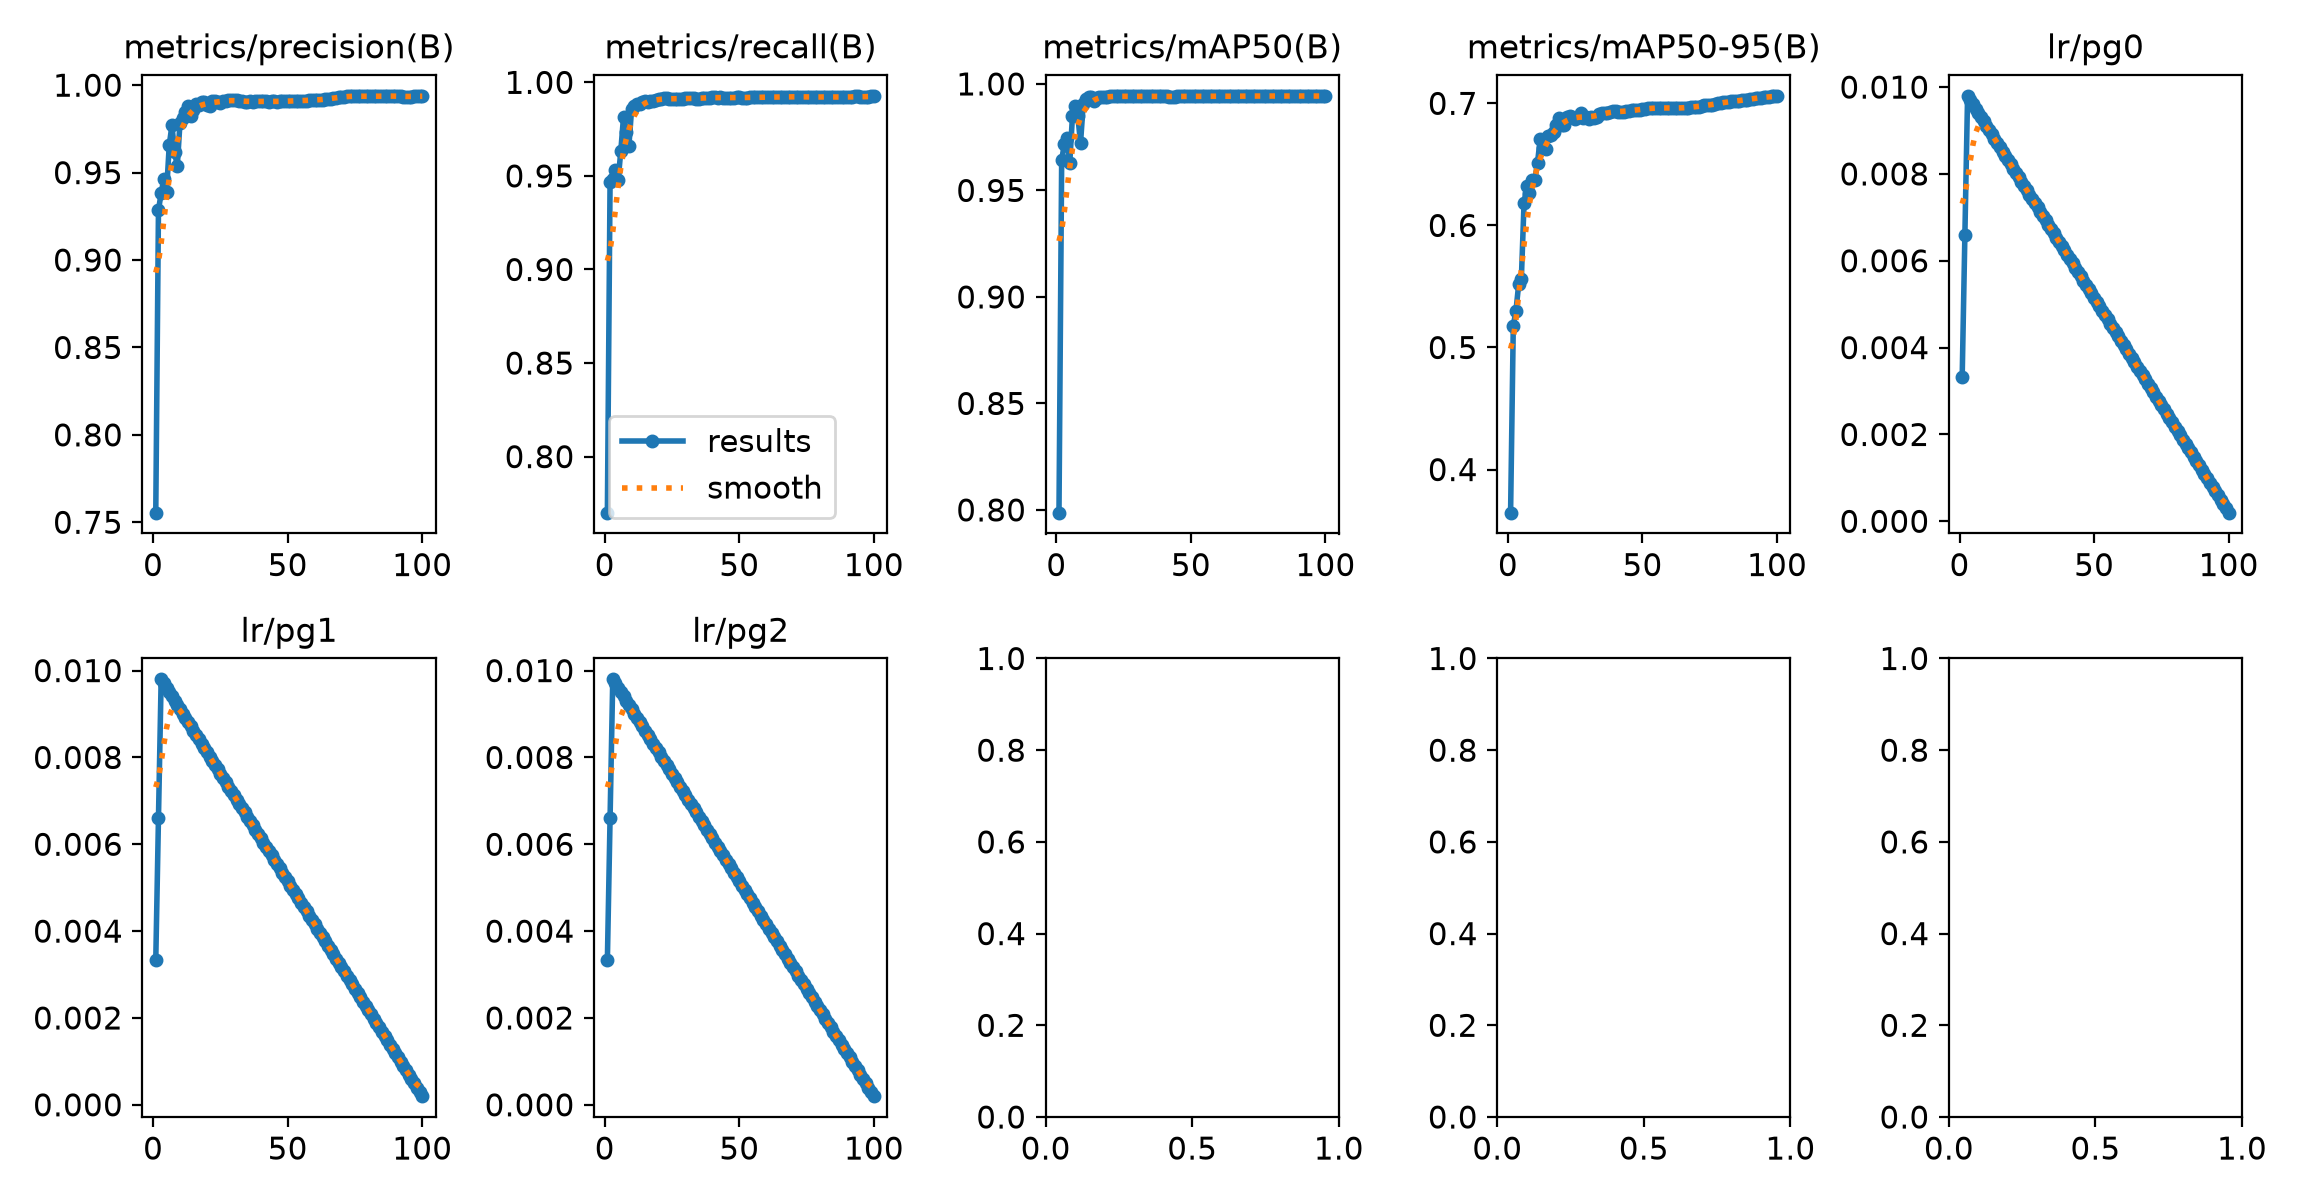

The data file committed next to this chart (first rows):
epoch, time, train/box_loss_rgb, train/cls_loss_rgb, train/dfl_loss_rgb, train/box_loss_ir, train/cls_loss_ir, train/dfl_loss_ir, train/box_loss_fuse, train/cls_loss_fuse, train/dfl_loss_fuse, train/box_loss_fuse_ir, train/cls_loss_fuse_ir, train/dfl_loss_fuse_ir, metrics/precision(B), metrics/recall(B), metrics/mAP50(B), metrics/mAP50-95(B), metrics/rgb/metrics/precision(B), metrics/rgb/metrics/recall(B), metrics/rgb/metrics/mAP50(B), metrics/rgb/metrics/mAP50-95(B), metrics/rgb/fitness, metrics/ir/metrics/precision(B)
1, 831.4, 4.154, 8.849, 3.132, 2.979, 6.341, 2.577, 4.267, 8.419, 3.192, 3.029, 5.901, 2.698, 0.7555, 0.77, 0.7987, 0.3647, 0.832, 0.7843, 0.8389, 0.4094, 0.4523, 0.9084
2, 1662, 1.632, 1.104, 1.311, 1.612, 1.086, 1.363, 2.019, 1.51, 1.53, 1.66, 1.083, 1.397, 0.9285, 0.947, 0.9645, 0.5177, 0.8926, 0.9177, 0.9459, 0.5118, 0.5552, 0.9746
3, 2453, 1.514, 0.824, 1.219, 1.534, 0.8028, 1.292, 1.824, 1.171, 1.394, 1.582, 0.809, 1.316, 0.9382, 0.9483, 0.9716, 0.5302, 0.9464, 0.9473, 0.9726, 0.5584, 0.5998, 0.9807
4, 3240, 1.444, 0.7094, 1.18, 1.483, 0.696, 1.257, 1.816, 1.173, 1.388, 1.52, 0.6939, 1.274, 0.9466, 0.9533, 0.9745, 0.5517, 0.9437, 0.9353, 0.9727, 0.5639, 0.6048, 0.9804
5, 4034, 1.38, 0.6414, 1.15, 1.437, 0.6261, 1.232, 1.687, 1.043, 1.316, 1.459, 0.6196, 1.241, 0.9387, 0.9477, 0.9629, 0.5562, 0.9614, 0.9262, 0.9666, 0.5685, 0.6084, 0.9791
6, 4794, 1.351, 0.6142, 1.132, 1.412, 0.6, 1.214, 1.615, 0.9656, 1.275, 1.433, 0.5905, 1.221, 0.9656, 0.9635, 0.9848, 0.6185, 0.9582, 0.9195, 0.9739, 0.6192, 0.6546, 0.9868
7, 5552, 1.326, 0.5918, 1.119, 1.397, 0.5824, 1.205, 1.618, 1, 1.277, 1.413, 0.5716, 1.211, 0.977, 0.9816, 0.9894, 0.6322, 0.9716, 0.9804, 0.9892, 0.6372, 0.6724, 0.9897
8, 6351, 1.302, 0.5702, 1.109, 1.385, 0.5687, 1.198, 1.62, 1.014, 1.279, 1.399, 0.5576, 1.203, 0.9615, 0.9732, 0.985, 0.6268, 0.9744, 0.9708, 0.9912, 0.6552, 0.6888, 0.9899
9, 7147, 1.289, 0.5556, 1.1, 1.37, 0.5558, 1.188, 1.58, 0.9762, 1.256, 1.384, 0.5425, 1.193, 0.9538, 0.9662, 0.9721, 0.637, 0.9614, 0.9619, 0.9845, 0.6516, 0.6849, 0.9912
10, 7942, 1.278, 0.5456, 1.096, 1.365, 0.55, 1.186, 1.597, 1.018, 1.268, 1.378, 0.5376, 1.19, 0.9786, 0.9858, 0.9904, 0.6374, 0.9792, 0.9835, 0.9922, 0.6634, 0.6963, 0.9924
11, 8743, 1.274, 0.539, 1.091, 1.356, 0.5431, 1.181, 1.546, 0.9395, 1.239, 1.367, 0.5289, 1.184, 0.9814, 0.9876, 0.993, 0.6514, 0.9833, 0.9885, 0.9929, 0.6675, 0.7001, 0.992
12, 9510, 1.266, 0.5299, 1.089, 1.353, 0.5381, 1.18, 1.528, 0.9265, 1.231, 1.364, 0.5251, 1.185, 0.9849, 0.9885, 0.9936, 0.6707, 0.9842, 0.9887, 0.9937, 0.6708, 0.703, 0.9918
13, 10272, 1.257, 0.5229, 1.084, 1.345, 0.532, 1.173, 1.531, 0.9316, 1.232, 1.356, 0.5182, 1.177, 0.988, 0.9887, 0.9939, 0.6633, 0.9867, 0.9892, 0.9936, 0.6701, 0.7025, 0.9918
14, 11024, 1.249, 0.5173, 1.083, 1.339, 0.5247, 1.171, 1.509, 0.9162, 1.221, 1.35, 0.5108, 1.175, 0.9826, 0.9895, 0.9921, 0.6627, 0.9803, 0.9891, 0.992, 0.6726, 0.7046, 0.9919
15, 11787, 1.243, 0.5118, 1.078, 1.332, 0.5236, 1.169, 1.516, 0.9374, 1.225, 1.343, 0.5092, 1.173, 0.9858, 0.9902, 0.9936, 0.6737, 0.9873, 0.9897, 0.9934, 0.6768, 0.7084, 0.9936
16, 12552, 1.244, 0.5097, 1.08, 1.328, 0.5199, 1.164, 1.471, 0.8631, 1.203, 1.339, 0.5032, 1.168, 0.9893, 0.9897, 0.994, 0.674, 0.988, 0.989, 0.9938, 0.679, 0.7105, 0.9928
17, 13327, 1.233, 0.505, 1.078, 1.325, 0.5134, 1.165, 1.458, 0.8609, 1.2, 1.333, 0.4988, 1.168, 0.9884, 0.9903, 0.9941, 0.6767, 0.9853, 0.9889, 0.9926, 0.6813, 0.7124, 0.9925
18, 14086, 1.231, 0.5027, 1.072, 1.319, 0.5114, 1.162, 1.421, 0.7938, 1.174, 1.328, 0.4955, 1.165, 0.9905, 0.9901, 0.9939, 0.6819, 0.9923, 0.9897, 0.9942, 0.6851, 0.716, 0.9933
19, 14853, 1.223, 0.4973, 1.071, 1.317, 0.508, 1.161, 1.469, 0.8797, 1.201, 1.328, 0.493, 1.164, 0.9903, 0.9907, 0.9938, 0.6876, 0.99, 0.9897, 0.994, 0.6822, 0.7134, 0.993
20, 15634, 1.223, 0.4962, 1.072, 1.316, 0.5054, 1.161, 1.443, 0.8496, 1.189, 1.323, 0.4883, 1.164, 0.9887, 0.991, 0.9941, 0.6822, 0.9858, 0.9896, 0.9935, 0.6788, 0.7103, 0.9931
21, 16395, 1.216, 0.4907, 1.067, 1.307, 0.5036, 1.157, 1.478, 0.9199, 1.209, 1.317, 0.4859, 1.16, 0.9883, 0.9913, 0.9941, 0.6826, 0.9892, 0.9905, 0.994, 0.6922, 0.7224, 0.9944
22, 17152, 1.213, 0.4882, 1.065, 1.303, 0.4997, 1.155, 1.431, 0.8336, 1.181, 1.311, 0.4817, 1.157, 0.9912, 0.9916, 0.9941, 0.6892, 0.9898, 0.9905, 0.9941, 0.691, 0.7213, 0.9937
23, 17917, 1.21, 0.4855, 1.065, 1.299, 0.4977, 1.152, 1.454, 0.8747, 1.193, 1.308, 0.4789, 1.154, 0.9907, 0.9915, 0.9944, 0.6892, 0.9909, 0.9911, 0.9941, 0.6916, 0.7219, 0.9931
24, 18711, 1.209, 0.483, 1.064, 1.297, 0.4938, 1.153, 1.435, 0.8477, 1.183, 1.307, 0.4781, 1.156, 0.9904, 0.9913, 0.9943, 0.689, 0.9914, 0.9906, 0.9941, 0.6936, 0.7237, 0.9937
25, 19480, 1.207, 0.4815, 1.065, 1.298, 0.4931, 1.153, 1.451, 0.8723, 1.196, 1.306, 0.4749, 1.155, 0.99, 0.9913, 0.9942, 0.6871, 0.9917, 0.9907, 0.9941, 0.6908, 0.7211, 0.9934
26, 20231, 1.202, 0.4835, 1.061, 1.294, 0.4901, 1.151, 1.412, 0.8216, 1.172, 1.301, 0.4736, 1.153, 0.9909, 0.9909, 0.9941, 0.6888, 0.9917, 0.9904, 0.9942, 0.691, 0.7213, 0.9936
27, 20989, 1.205, 0.4793, 1.062, 1.293, 0.4897, 1.148, 1.402, 0.7997, 1.167, 1.301, 0.4713, 1.151, 0.9911, 0.9912, 0.9941, 0.6918, 0.9924, 0.9908, 0.994, 0.6903, 0.7207, 0.9935
28, 21766, 1.199, 0.4739, 1.059, 1.292, 0.4883, 1.148, 1.416, 0.8294, 1.175, 1.299, 0.47, 1.149, 0.9918, 0.9912, 0.9941, 0.6883, 0.9929, 0.9904, 0.9944, 0.6919, 0.7222, 0.9935
29, 22528, 1.198, 0.4748, 1.059, 1.286, 0.4853, 1.146, 1.424, 0.8422, 1.179, 1.294, 0.4672, 1.148, 0.9916, 0.9912, 0.9941, 0.6884, 0.9929, 0.9903, 0.9943, 0.6927, 0.7229, 0.9938
30, 23293, 1.193, 0.4723, 1.055, 1.285, 0.4817, 1.143, 1.409, 0.8234, 1.171, 1.292, 0.4657, 1.145, 0.9915, 0.9916, 0.9942, 0.6876, 0.9924, 0.9906, 0.9943, 0.6944, 0.7244, 0.9932
31, 24061, 1.192, 0.4712, 1.058, 1.282, 0.4813, 1.141, 1.381, 0.7826, 1.158, 1.289, 0.4651, 1.143, 0.9916, 0.9914, 0.9942, 0.6891, 0.9922, 0.9907, 0.9943, 0.6938, 0.7239, 0.9933
32, 24824, 1.191, 0.4682, 1.057, 1.281, 0.4825, 1.144, 1.39, 0.7912, 1.162, 1.286, 0.4637, 1.145, 0.9907, 0.9914, 0.9942, 0.688, 0.9916, 0.9904, 0.9942, 0.6929, 0.723, 0.9936
33, 25584, 1.191, 0.4694, 1.055, 1.279, 0.4778, 1.143, 1.401, 0.8141, 1.165, 1.286, 0.4615, 1.144, 0.991, 0.9915, 0.9942, 0.6888, 0.992, 0.9905, 0.9942, 0.6938, 0.7239, 0.9932
34, 26334, 1.189, 0.4669, 1.054, 1.275, 0.4751, 1.138, 1.387, 0.7898, 1.159, 1.282, 0.4567, 1.141, 0.9905, 0.9913, 0.9942, 0.6916, 0.992, 0.9904, 0.9942, 0.6946, 0.7245, 0.9931
35, 27098, 1.185, 0.4655, 1.053, 1.271, 0.4752, 1.136, 1.378, 0.7824, 1.154, 1.279, 0.4589, 1.139, 0.9905, 0.9914, 0.9942, 0.6921, 0.9921, 0.9908, 0.9942, 0.6963, 0.7261, 0.9932
36, 27855, 1.184, 0.4645, 1.052, 1.273, 0.4756, 1.138, 1.406, 0.8232, 1.169, 1.279, 0.4562, 1.139, 0.9907, 0.9915, 0.9941, 0.6919, 0.9922, 0.9908, 0.9942, 0.696, 0.7259, 0.9933
37, 28638, 1.18, 0.4606, 1.05, 1.268, 0.4723, 1.136, 1.387, 0.7923, 1.157, 1.274, 0.4545, 1.137, 0.9904, 0.9918, 0.9942, 0.692, 0.9919, 0.9908, 0.9942, 0.6958, 0.7257, 0.9933
38, 29408, 1.18, 0.4601, 1.051, 1.266, 0.4694, 1.134, 1.363, 0.7616, 1.146, 1.271, 0.4517, 1.135, 0.9907, 0.9918, 0.9942, 0.6928, 0.9919, 0.9909, 0.9942, 0.6963, 0.7261, 0.9936
39, 30166, 1.177, 0.4584, 1.05, 1.264, 0.4705, 1.134, 1.38, 0.7889, 1.156, 1.268, 0.4522, 1.135, 0.9907, 0.9919, 0.9941, 0.6937, 0.9921, 0.9907, 0.9941, 0.6968, 0.7265, 0.9936
40, 30939, 1.175, 0.457, 1.049, 1.261, 0.4695, 1.134, 1.366, 0.772, 1.15, 1.265, 0.4505, 1.135, 0.9907, 0.9919, 0.9942, 0.6939, 0.9925, 0.9908, 0.9942, 0.6971, 0.7268, 0.9937
41, 31698, 1.169, 0.4534, 1.049, 1.26, 0.4661, 1.132, 1.372, 0.7727, 1.152, 1.266, 0.4492, 1.134, 0.9909, 0.9919, 0.9941, 0.6933, 0.9924, 0.9907, 0.9942, 0.6977, 0.7274, 0.9937
42, 32456, 1.171, 0.4539, 1.048, 1.259, 0.4664, 1.133, 1.359, 0.7652, 1.147, 1.265, 0.447, 1.134, 0.9907, 0.9919, 0.9941, 0.693, 0.9926, 0.9907, 0.9942, 0.6977, 0.7274, 0.9938
43, 33226, 1.169, 0.4536, 1.047, 1.255, 0.4638, 1.13, 1.376, 0.7842, 1.154, 1.26, 0.4448, 1.132, 0.9906, 0.9919, 0.9941, 0.6931, 0.9929, 0.9911, 0.9942, 0.6977, 0.7274, 0.9938
44, 33997, 1.168, 0.453, 1.05, 1.257, 0.4617, 1.131, 1.358, 0.7682, 1.15, 1.261, 0.4417, 1.133, 0.9907, 0.9918, 0.9941, 0.6933, 0.9927, 0.9911, 0.9942, 0.6973, 0.727, 0.9936
45, 34759, 1.168, 0.4505, 1.046, 1.251, 0.4605, 1.126, 1.347, 0.7512, 1.139, 1.257, 0.4425, 1.129, 0.9909, 0.9919, 0.9941, 0.6937, 0.9928, 0.991, 0.9942, 0.6975, 0.7272, 0.9935
46, 35535, 1.165, 0.4478, 1.046, 1.252, 0.4609, 1.128, 1.367, 0.7768, 1.15, 1.258, 0.4413, 1.131, 0.9906, 0.9918, 0.9941, 0.6946, 0.9927, 0.991, 0.9942, 0.6976, 0.7272, 0.9936
47, 36290, 1.16, 0.4466, 1.043, 1.251, 0.46, 1.128, 1.339, 0.7418, 1.136, 1.254, 0.4414, 1.128, 0.9907, 0.9918, 0.9942, 0.6947, 0.9928, 0.9911, 0.9942, 0.6977, 0.7273, 0.9934
48, 37061, 1.163, 0.4467, 1.044, 1.247, 0.4572, 1.126, 1.355, 0.7671, 1.145, 1.252, 0.4378, 1.128, 0.9907, 0.9919, 0.9942, 0.6946, 0.9929, 0.991, 0.9942, 0.6976, 0.7273, 0.9934
49, 37839, 1.159, 0.4455, 1.045, 1.241, 0.4542, 1.124, 1.338, 0.7457, 1.139, 1.246, 0.4349, 1.125, 0.9908, 0.9919, 0.9942, 0.6945, 0.9931, 0.9911, 0.9943, 0.6978, 0.7275, 0.9936
50, 38612, 1.159, 0.4453, 1.042, 1.242, 0.4536, 1.124, 1.335, 0.7379, 1.134, 1.245, 0.4347, 1.124, 0.9909, 0.992, 0.9942, 0.695, 0.993, 0.9912, 0.9943, 0.6977, 0.7274, 0.9936
51, 39376, 1.155, 0.4411, 1.042, 1.239, 0.4518, 1.123, 1.331, 0.7363, 1.132, 1.245, 0.4335, 1.124, 0.9909, 0.9919, 0.9942, 0.6954, 0.9931, 0.9913, 0.9943, 0.6977, 0.7274, 0.9937
52, 40153, 1.154, 0.4425, 1.042, 1.237, 0.4518, 1.121, 1.336, 0.7449, 1.136, 1.242, 0.4337, 1.122, 0.9909, 0.9918, 0.9942, 0.6958, 0.9932, 0.9913, 0.9943, 0.6977, 0.7273, 0.9936
53, 40920, 1.156, 0.4421, 1.043, 1.238, 0.4511, 1.122, 1.326, 0.7314, 1.131, 1.241, 0.4316, 1.123, 0.9912, 0.9918, 0.9942, 0.6965, 0.9934, 0.9912, 0.9943, 0.6977, 0.7273, 0.9936
54, 41687, 1.147, 0.4368, 1.039, 1.233, 0.4503, 1.122, 1.334, 0.7576, 1.135, 1.236, 0.4299, 1.122, 0.9912, 0.992, 0.9942, 0.6964, 0.9934, 0.9912, 0.9943, 0.6978, 0.7275, 0.9937
55, 42439, 1.149, 0.4394, 1.04, 1.231, 0.4471, 1.118, 1.329, 0.7291, 1.132, 1.235, 0.4278, 1.119, 0.9912, 0.9919, 0.9942, 0.6963, 0.9935, 0.9914, 0.9943, 0.6976, 0.7273, 0.9938
56, 43200, 1.146, 0.4371, 1.039, 1.229, 0.4458, 1.117, 1.319, 0.7265, 1.126, 1.232, 0.4276, 1.117, 0.9912, 0.992, 0.9942, 0.6962, 0.9936, 0.9915, 0.9943, 0.698, 0.7277, 0.9938
57, 43960, 1.144, 0.432, 1.039, 1.228, 0.4456, 1.118, 1.316, 0.7238, 1.128, 1.232, 0.4269, 1.119, 0.9912, 0.992, 0.9942, 0.6964, 0.9936, 0.9914, 0.9943, 0.6985, 0.7281, 0.9937
58, 44723, 1.145, 0.4342, 1.038, 1.226, 0.4435, 1.115, 1.332, 0.744, 1.133, 1.23, 0.425, 1.117, 0.9914, 0.9921, 0.9943, 0.6964, 0.9935, 0.9913, 0.9943, 0.6984, 0.728, 0.9938
59, 45476, 1.141, 0.4322, 1.037, 1.221, 0.442, 1.115, 1.296, 0.6988, 1.118, 1.225, 0.4233, 1.116, 0.9914, 0.992, 0.9943, 0.6963, 0.9935, 0.9913, 0.9943, 0.6981, 0.7278, 0.9941
60, 46242, 1.142, 0.4305, 1.039, 1.223, 0.442, 1.115, 1.302, 0.7045, 1.12, 1.227, 0.4222, 1.116, 0.9915, 0.9921, 0.9943, 0.6962, 0.9935, 0.9913, 0.9943, 0.6979, 0.7276, 0.9941
... 40 more rows
